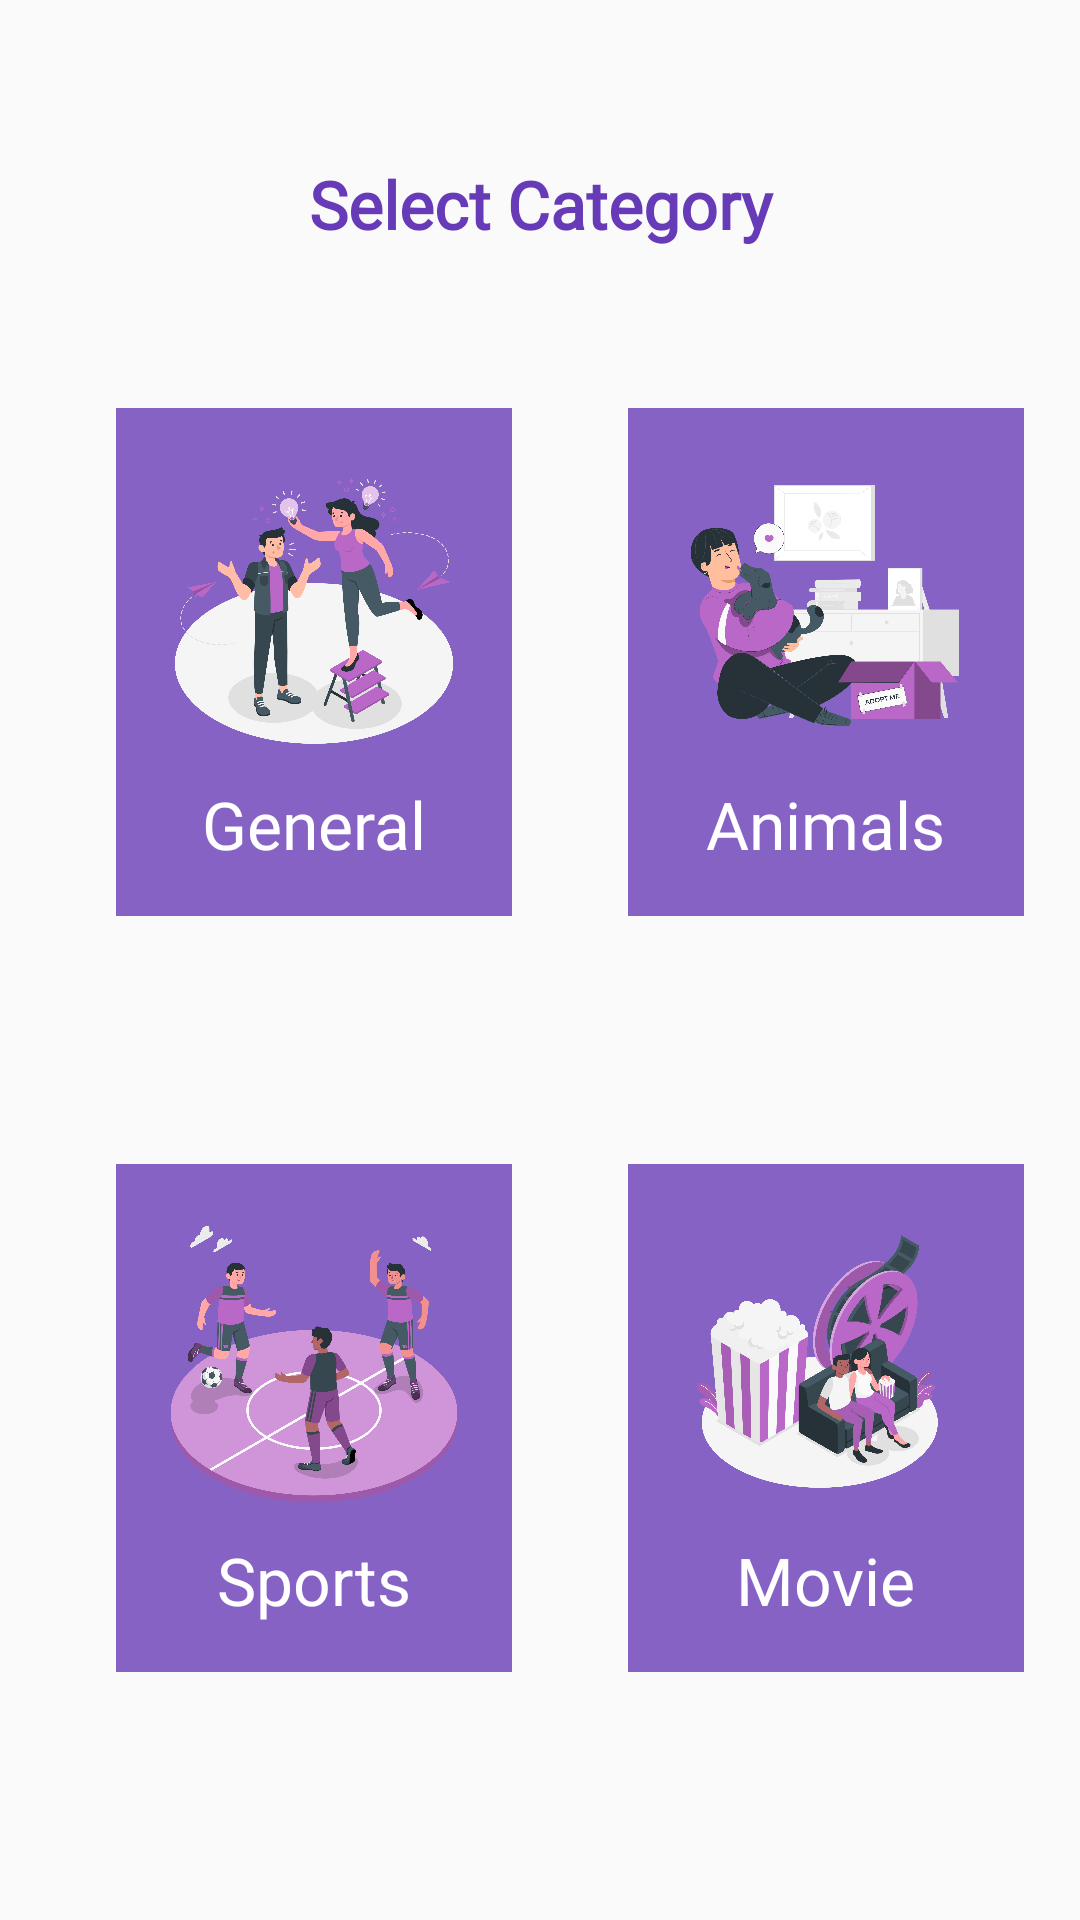

Produce the Android XML layout that renders to this screen, including the resource entries it uses.
<!-- AndroidManifest.xml: activity theme NoActionBar -->
<!-- res/layout/activity_quiz_home.xml -->
<?xml version="1.0" encoding="utf-8"?>
<androidx.constraintlayout.widget.ConstraintLayout xmlns:android="http://schemas.android.com/apk/res/android"
    xmlns:app="http://schemas.android.com/apk/res-auto"
    xmlns:tools="http://schemas.android.com/tools"
    android:layout_width="match_parent"
    android:layout_height="match_parent"
    tools:context=".QuizHomeActivity">

    <TextView
        android:id="@+id/tv_category_label"
        android:layout_width="match_parent"
        android:layout_height="wrap_content"
        android:fontFamily="@font/amaranth"
        android:gravity="center"
        android:text="@string/select_category"
        android:textColor="#673AB7"
        android:textSize="22sp"
        android:textStyle="bold"
        app:layout_constraintBottom_toTopOf="@+id/ll_gk"
        app:layout_constraintEnd_toEndOf="parent"
        app:layout_constraintStart_toStartOf="parent"
        app:layout_constraintTop_toTopOf="parent" />

    <LinearLayout
        android:id="@+id/ll_gk"
        android:layout_width="wrap_content"
        android:layout_height="wrap_content"
        android:background="#8562C3"
        android:gravity="center"
        android:orientation="vertical"
        android:layout_marginStart="20dp"
        android:padding="16dp"
        app:layout_constraintEnd_toStartOf="@+id/ll_animals"
        app:layout_constraintBottom_toTopOf="@+id/ll_sports"
        app:layout_constraintStart_toStartOf="parent"
        app:layout_constraintTop_toTopOf="@+id/tv_category_label">

        <ImageView
            android:layout_width="100dp"
            android:layout_height="100dp"
            android:src="@drawable/ic_gk" />

        <TextView
            android:layout_width="wrap_content"
            android:layout_height="wrap_content"
            android:text="@string/general"
            android:layout_marginTop="8dp"
            android:textColor="@android:color/white"
            android:fontFamily="@font/amaranth"
            android:textSize="22sp" />

    </LinearLayout>

    <LinearLayout
        android:id="@+id/ll_sports"
        android:layout_width="wrap_content"
        android:layout_height="wrap_content"
        android:background="#8562C3"
        android:gravity="center"
        android:orientation="vertical"
        android:layout_marginStart="20dp"
        android:padding="16dp"
        app:layout_constraintEnd_toStartOf="@+id/ll_movie"
        app:layout_constraintBottom_toBottomOf="parent"
        app:layout_constraintStart_toStartOf="parent"
        app:layout_constraintTop_toBottomOf="@+id/ll_gk">

        <ImageView
            android:layout_width="100dp"
            android:layout_height="100dp"
            android:src="@drawable/ic_sports" />

        <TextView
            android:layout_width="wrap_content"
            android:layout_height="wrap_content"
            android:text="@string/sports"
            android:layout_marginTop="8dp"
            android:textColor="@android:color/white"
            android:textSize="22sp" />

    </LinearLayout>


    <LinearLayout
        android:id="@+id/ll_animals"
        android:layout_width="wrap_content"
        android:layout_height="wrap_content"
        android:background="#8562C3"
        android:gravity="center"
        android:orientation="vertical"
        android:layout_marginStart="20dp"
        android:padding="16dp"
        app:layout_constraintBottom_toTopOf="@+id/ll_movie"
        app:layout_constraintStart_toEndOf="@+id/ll_gk"
        app:layout_constraintEnd_toEndOf="parent"
        app:layout_constraintTop_toTopOf="@+id/tv_category_label">

        <ImageView
            android:layout_width="100dp"
            android:layout_height="100dp"
            android:src="@drawable/ic_animal" />

        <TextView
            android:layout_width="wrap_content"
            android:layout_height="wrap_content"
            android:text="@string/animals"
            android:layout_marginTop="8dp"
            android:textColor="@android:color/white"
            android:fontFamily="@font/amaranth"
            android:textSize="22sp" />

    </LinearLayout>


    <LinearLayout
        android:id="@+id/ll_movie"
        android:layout_width="wrap_content"
        android:layout_height="wrap_content"
        android:background="#8562C3"
        android:gravity="center"
        android:orientation="vertical"
        android:layout_marginStart="20dp"
        android:padding="16dp"
        app:layout_constraintEnd_toEndOf="parent"
        app:layout_constraintBottom_toBottomOf="parent"
        app:layout_constraintStart_toEndOf="@+id/ll_sports"
        app:layout_constraintTop_toBottomOf="@+id/ll_animals">

        <ImageView
            android:layout_width="100dp"
            android:layout_height="100dp"
            android:src="@drawable/ic_movie" />

        <TextView
            android:layout_width="wrap_content"
            android:layout_height="wrap_content"
            android:text="@string/movie"
            android:layout_marginTop="8dp"
            android:fontFamily="@font/amaranth"
            android:textColor="@android:color/white"
            android:textSize="22sp" />

    </LinearLayout>

</androidx.constraintlayout.widget.ConstraintLayout>
<!-- resources referenced by this layout -->
<resources>
  <!-- drawable ic_animal: png bitmap (drawable, 336092 bytes) -->
  <!-- drawable ic_gk: png bitmap (drawable, 351359 bytes) -->
  <!-- drawable ic_movie: png bitmap (drawable, 400371 bytes) -->
  <!-- drawable ic_sports: png bitmap (drawable, 392997 bytes) -->
  <string name="animals">Animals</string>
  <string name="general">General</string>
  <string name="movie">Movie</string>
  <string name="select_category">Select Category</string>
  <string name="sports">Sports</string>
  <style name="NoActionBar" parent="Theme.AppCompat.Light.NoActionBar">
      <item name="colorPrimary">@color/colorPrimary</item>
      <item name="colorPrimaryDark">@color/colorPrimaryDark</item>
      <item name="colorAccent">@color/colorAccent</item>
    </style>
  <!-- not gathered from this repository: default colours our renderer supplied (Android Studio template values) -->
  <color name="colorPrimary">#FF6200EE</color>
  <color name="colorPrimaryDark">#FF3700B3</color>
  <color name="colorAccent">#FF03DAC5</color>
</resources>
